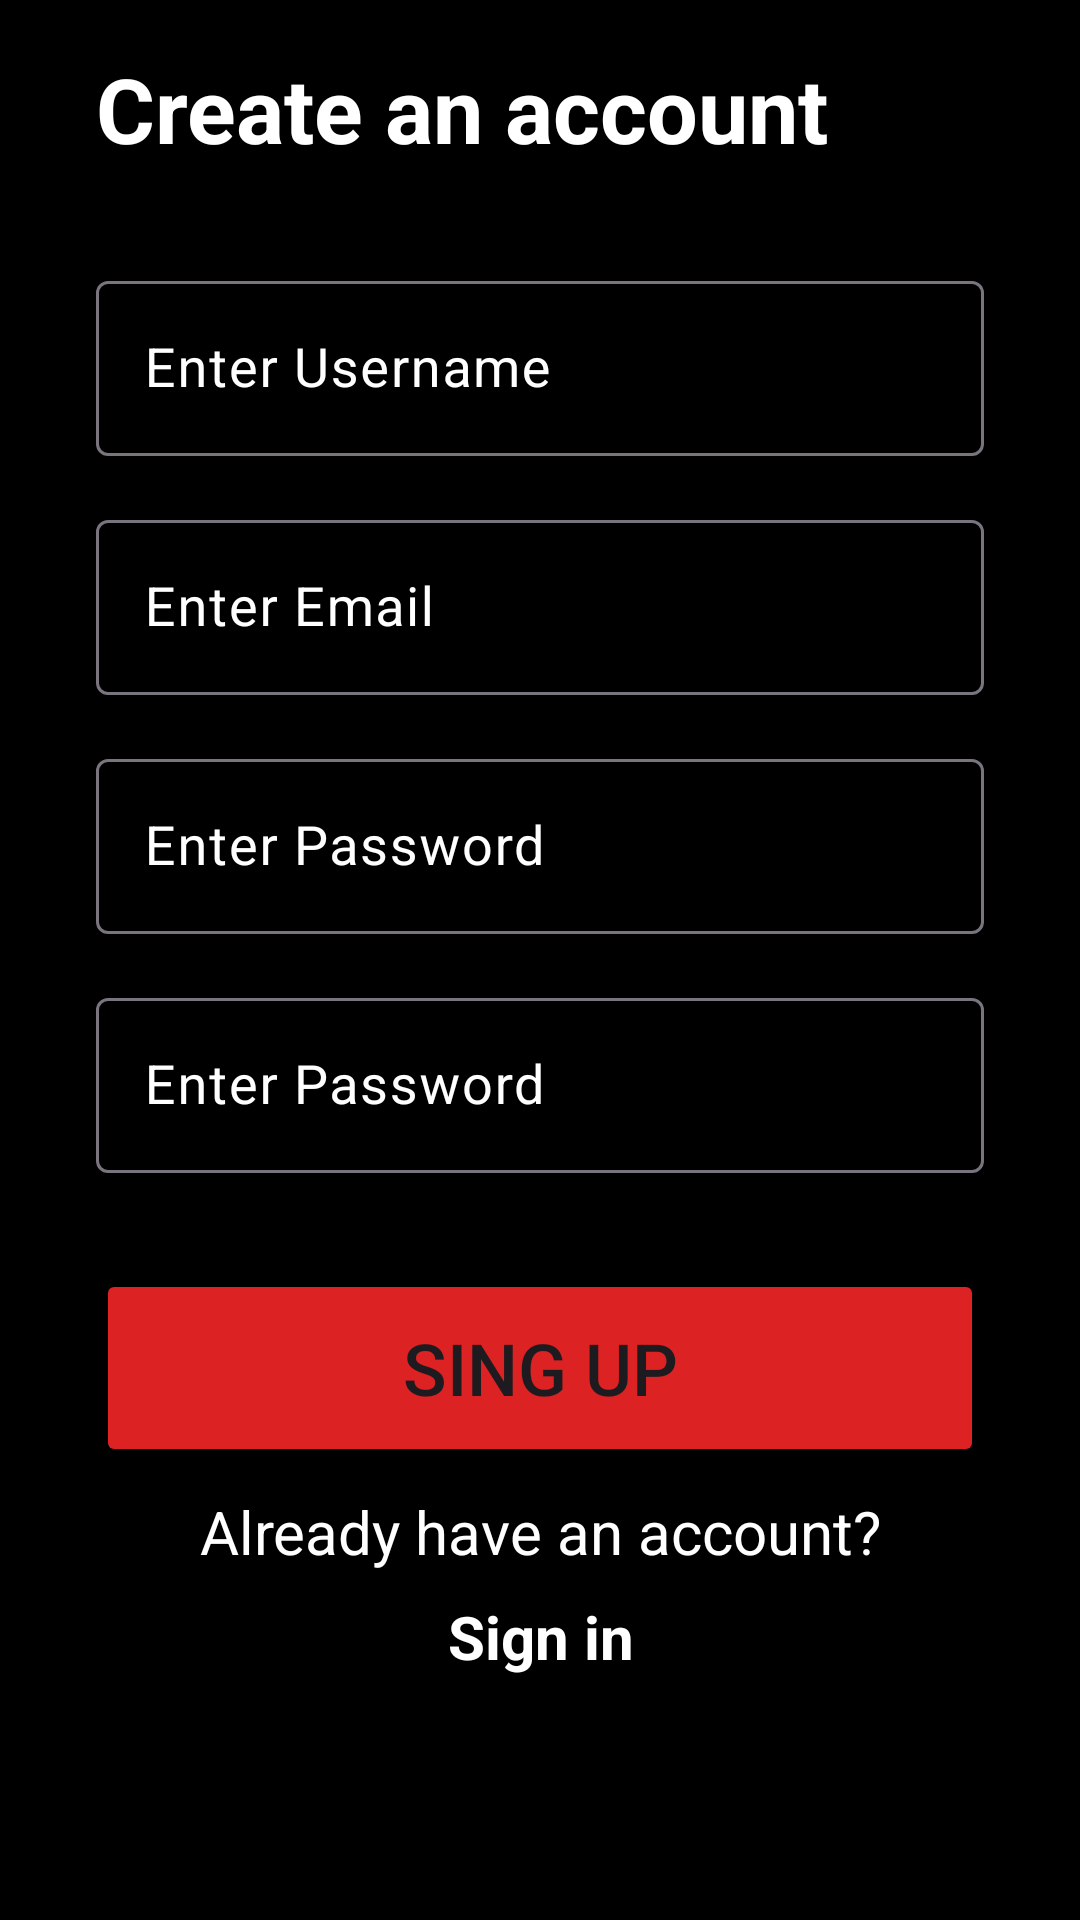

Android layout source for this screen:
<!-- AndroidManifest.xml: application theme Theme.MovieApp -->
<!-- res/layout/fragment_register.xml -->
<?xml version="1.0" encoding="utf-8"?>
<androidx.constraintlayout.widget.ConstraintLayout android:layout_width="match_parent"
    android:layout_height="match_parent"
    xmlns:app="http://schemas.android.com/apk/res-auto"
    xmlns:tools="http://schemas.android.com/tools"
    android:background="@color/black"
    tools:context=".presentation.ui.fragments.register.RegisterFragment"
    xmlns:android="http://schemas.android.com/apk/res/android">

    <TextView
        android:id="@+id/textView7"
        android:layout_width="wrap_content"
        android:layout_height="wrap_content"
        android:layout_marginTop="8dp"
        android:text="@string/already_have_an_account"
        android:textColor="@color/white"
        android:textSize="20sp"
        app:layout_constraintEnd_toEndOf="parent"
        app:layout_constraintHorizontal_bias="0.5"
        app:layout_constraintStart_toStartOf="parent"
        app:layout_constraintTop_toBottomOf="@+id/buttonSignUp" />

    <TextView
        android:id="@+id/textCreateSignIn"
        android:layout_width="wrap_content"
        android:layout_height="wrap_content"
        android:layout_marginTop="8dp"
        android:text="@string/sign_in"
        android:textColor="@color/white"
        android:textSize="20sp"
        android:textStyle="bold"
        app:layout_constraintEnd_toEndOf="@+id/textView7"
        app:layout_constraintStart_toStartOf="@+id/textView7"
        app:layout_constraintTop_toBottomOf="@+id/textView7" />

    <Button
        android:id="@+id/buttonSignUp"
        android:layout_width="0dp"
        android:layout_height="66dp"
        android:layout_marginStart="32dp"
        android:layout_marginTop="32dp"
        android:layout_marginEnd="32dp"
        android:backgroundTint="@color/red"
        android:text="@string/sing_up"
        android:onClick="@{}"
        android:textSize="24sp"
        app:layout_constraintEnd_toEndOf="parent"
        app:layout_constraintStart_toStartOf="parent"
        app:layout_constraintTop_toBottomOf="@+id/textInputLayout6" />

    <TextView
        android:id="@+id/loginText"
        android:layout_width="wrap_content"
        android:layout_height="wrap_content"
        android:layout_marginStart="32dp"
        android:layout_marginTop="16dp"
        android:text="@string/create_an_account"
        android:textColor="@color/white"
        android:textSize="30sp"
        android:textStyle="bold"
        app:layout_constraintStart_toStartOf="parent"
        app:layout_constraintTop_toTopOf="parent" />

    <com.google.android.material.textfield.TextInputLayout
        android:id="@+id/textInputLayout3"
        android:layout_width="0dp"
        android:layout_height="wrap_content"
        android:layout_marginStart="32dp"
        android:textColorHint="@color/white"
        android:layout_marginTop="32dp"
        android:layout_marginEnd="32dp"
        app:layout_constraintEnd_toEndOf="parent"
        app:layout_constraintStart_toStartOf="parent"
        app:layout_constraintTop_toBottomOf="@+id/loginText">

        <com.google.android.material.textfield.TextInputEditText
            android:id="@+id/editCreateUsername"
            android:layout_width="match_parent"
            android:layout_height="wrap_content"
            android:hint="@string/enter_username"
            android:textColor="@color/white"
            android:textSize="18sp" />
    </com.google.android.material.textfield.TextInputLayout>

    <com.google.android.material.textfield.TextInputLayout
        android:id="@+id/textInputLayout4"
        android:layout_width="0dp"
        android:layout_height="wrap_content"
        android:layout_marginStart="32dp"
        android:textColorHint="@color/white"
        android:layout_marginTop="16dp"
        android:layout_marginEnd="32dp"
        app:layout_constraintEnd_toEndOf="parent"
        app:layout_constraintStart_toStartOf="parent"
        app:layout_constraintTop_toBottomOf="@+id/textInputLayout3">

        <com.google.android.material.textfield.TextInputEditText
            android:id="@+id/editCreateEmail"
            android:layout_width="match_parent"
            android:layout_height="wrap_content"
            android:hint="@string/enter_email"
            android:textColor="@color/white"
            android:textSize="18sp" />
    </com.google.android.material.textfield.TextInputLayout>

    <com.google.android.material.textfield.TextInputLayout
        android:id="@+id/textInputLayout5"
        android:layout_width="0dp"
        android:layout_height="wrap_content"
        android:layout_marginStart="32dp"
        android:textColorHint="@color/white"
        android:layout_marginTop="16dp"
        android:layout_marginEnd="32dp"
        app:layout_constraintEnd_toEndOf="parent"
        app:layout_constraintStart_toStartOf="parent"
        app:layout_constraintTop_toBottomOf="@+id/textInputLayout4"
        app:passwordToggleEnabled="true">

        <com.google.android.material.textfield.TextInputEditText
            android:id="@+id/editCreatePassword"
            android:layout_width="match_parent"
            android:layout_height="wrap_content"
            android:hint="@string/enter_password"
            android:textColor="@color/white"
            android:password="true"
            android:textSize="18sp" />
    </com.google.android.material.textfield.TextInputLayout>

    <com.google.android.material.textfield.TextInputLayout
        android:id="@+id/textInputLayout6"
        android:layout_width="0dp"
        android:layout_height="wrap_content"
        android:layout_marginStart="32dp"
        android:textColorHint="@color/white"
        android:layout_marginTop="16dp"
        android:layout_marginEnd="32dp"
        app:layout_constraintEnd_toEndOf="parent"
        app:layout_constraintStart_toStartOf="parent"
        app:layout_constraintTop_toBottomOf="@+id/textInputLayout5"
        app:passwordToggleEnabled="true">

        <com.google.android.material.textfield.TextInputEditText
            android:id="@+id/editCreateRepassword"
            android:layout_width="match_parent"
            android:layout_height="wrap_content"
            android:hint="@string/enter_password"
            android:textColor="@color/white"
            android:password="true"
            android:textSize="18sp" />
    </com.google.android.material.textfield.TextInputLayout>

    <ProgressBar
        android:id="@+id/progressBarRegisterScreen"
        android:layout_width="wrap_content"
        android:layout_height="wrap_content"
        android:visibility="invisible"
        app:layout_constraintBottom_toBottomOf="parent"
        app:layout_constraintEnd_toEndOf="parent"
        app:layout_constraintStart_toStartOf="parent"
        app:layout_constraintTop_toTopOf="parent" />

</androidx.constraintlayout.widget.ConstraintLayout>
<!-- resources referenced by this layout -->
<resources>
  <color name="black">#FF000000</color>
  <color name="red">#DC2222</color>
  <color name="white">#FFFFFFFF</color>
  <string name="already_have_an_account">Already have an account?</string>
  <string name="create_an_account">Create an account</string>
  <string name="enter_email">Enter Email</string>
  <string name="enter_password">Enter Password</string>
  <string name="enter_username">Enter Username</string>
  <string name="sign_in">Sign in</string>
  <string name="sing_up">Sing Up</string>
  <style name="Theme.MovieApp" parent="Base.Theme.MovieApp" />
  <style name="Base.Theme.MovieApp" parent="Theme.Material3.DayNight.NoActionBar">
          
          
  
          <item name="android:statusBarColor">@color/black</item>
  
      </style>
</resources>
